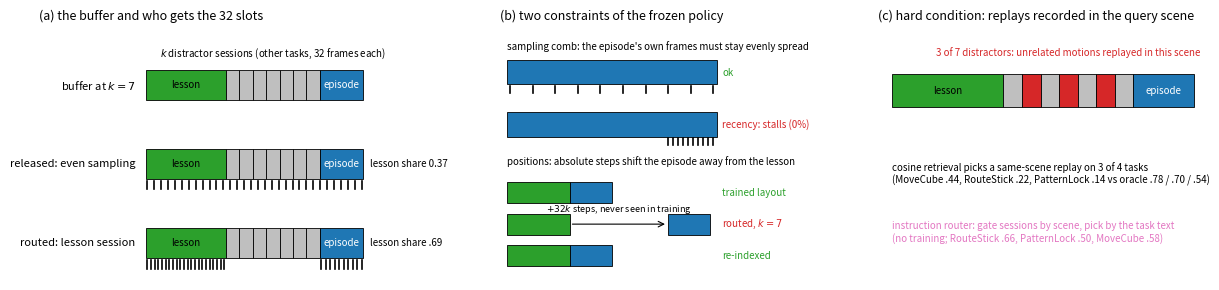

This figure's Python source: (Note: this script raises an exception after producing the figure.)
"""Method schematic: the buffer, even sampling vs lesson routing, the sampling comb, positional re-indexing, the hard condition.
    python scripts/plot_schematic.py paper/fig/schematic.png"""
import sys, numpy as np, matplotlib
matplotlib.use("Agg"); import matplotlib.pyplot as plt
from matplotlib.patches import Rectangle, FancyArrowPatch
fig, axes = plt.subplots(1, 3, figsize=(13, 3.0), gridspec_kw={"width_ratios": [1.25, 1, 1]})
LES, DIS, EPI, SAME = "C2", "0.75", "C0", "C3"
def buffer(ax, y, segs, label, slots=None, slot_color=None, h=0.42):
    x = 0
    for L, col, txt in segs:
        ax.add_patch(Rectangle((x, y), L, h, facecolor=col, edgecolor="k", lw=.6))
        if txt: ax.text(x + L/2, y + h/2, txt, ha="center", va="center", fontsize=7, color="k" if col != EPI else "w")
        x += L
    ax.text(-0.3, y + h/2, label, ha="right", va="center", fontsize=8)
    if slots is not None:
        for s in slots: ax.plot([s, s], [y - 0.14, y - 0.02], color=slot_color if slot_color else "k", lw=1.2)
    return x
# panel A: buffer + allocation
ax = axes[0]; ax.set_title("(a) the buffer and who gets the 32 slots", fontsize=9, loc="left")
D, U, E = 2.4, 0.4, 1.3; k = 7
segs = [(D, LES, "lesson"), *[(U, DIS, "") for _ in range(k)], (E, EPI, "episode")]
total = D + k*U + E
top = buffer(ax, 2.6, segs, "buffer at $k{=}7$")
ev = np.linspace(0.05, total - 0.05, 32); buffer(ax, 1.5, segs, "released: even sampling", slots=ev, slot_color="k")
ax.text(total + 0.2, 1.5 + 0.21, f"lesson share {D/total:.2f}", fontsize=7, va="center")
le = np.concatenate([np.linspace(0.05, D - 0.05, 22), np.linspace(D + k*U + 0.05, total - 0.05, 10)])
buffer(ax, 0.4, segs, "routed: lesson session", slots=le, slot_color="k")
ax.text(total + 0.2, 0.4 + 0.21, "lesson share .69", fontsize=7, va="center")
ax.text(D + k*U/2, 2.6 + 0.6, "$k$ distractor sessions (other tasks, 32 frames each)", ha="center", fontsize=7)
ax.set_xlim(-3.2, total + 2.6); ax.set_ylim(0.1, 3.6); ax.axis("off")
# panel B: comb and positions
ax = axes[1]; ax.set_title("(b) two constraints of the frozen policy", fontsize=9, loc="left")
yA = 2.6; ax.text(0, yA + 0.5, "sampling comb: the episode's own frames must stay evenly spread", fontsize=7)
ax.add_patch(Rectangle((0, yA), 6, 0.35, facecolor=EPI, edgecolor="k", lw=.6))
for s in np.linspace(0.1, 5.9, 10): ax.plot([s, s], [yA - 0.12, yA - 0.02], color="k", lw=1.2)
ax.text(6.15, yA + 0.17, "ok", fontsize=7, va="center", color="C2")
ax.add_patch(Rectangle((0, yA - 0.75), 6, 0.35, facecolor=EPI, edgecolor="k", lw=.6))
for s in np.linspace(4.6, 5.9, 10): ax.plot([s, s], [yA - 0.87, yA - 0.77], color="k", lw=1.2)
ax.text(6.15, yA - 0.58, "recency: stalls (0%)", fontsize=7, va="center", color="C3")
yB = 0.9; ax.text(0, yB + 0.55, "positions: absolute steps shift the episode away from the lesson", fontsize=7)
for i, (lab, lpos, epos, col) in enumerate([("trained layout", (0, 1.8), (1.8, 3.0), "C2"), ("routed, $k{=}7$", (0, 1.8), (4.6, 5.8), "C3"), ("re-indexed", (0, 1.8), (1.8, 3.0), "C2")]):
    y = yB - 0.45*i
    ax.add_patch(Rectangle((lpos[0], y), lpos[1]-lpos[0], 0.3, facecolor=LES, edgecolor="k", lw=.6))
    ax.add_patch(Rectangle((epos[0], y), epos[1]-epos[0], 0.3, facecolor=EPI, edgecolor="k", lw=.6))
    ax.text(6.15, y + 0.15, lab, fontsize=7, va="center", color=col)
    if i == 1: ax.annotate("", xy=(4.6, y + 0.15), xytext=(1.8, y + 0.15), arrowprops=dict(arrowstyle="->", lw=.8)); ax.text(3.2, y + 0.33, "$+32k$ steps, never seen in training", fontsize=6.5, ha="center")
ax.set_xlim(-0.2, 9.2); ax.set_ylim(-0.2, 3.4); ax.axis("off")
# panel C: hard condition
ax = axes[2]; ax.set_title("(c) hard condition: replays recorded in the query scene", fontsize=9, loc="left")
segs = [(D, LES, "lesson"), (U, DIS, ""), (U, SAME, ""), (U, DIS, ""), (U, SAME, ""), (U, DIS, ""), (U, SAME, ""), (U, DIS, ""), (E, EPI, "episode")]
buffer(ax, 2.2, segs, "")
ax.text(D + 3.5*U, 2.2 + 0.65, "3 of 7 distractors: unrelated motions replayed in this scene", ha="center", fontsize=7, color=SAME)
ax.text(0, 1.5, "cosine retrieval picks a same-scene replay on 3 of 4 tasks\n(MoveCube .44, RouteStick .22, PatternLock .14 vs oracle .78 / .70 / .54)", fontsize=7, va="top")
ax.text(0, 0.75, "instruction router: gate sessions by scene, pick by the task text\n(no training; RouteStick .66, PatternLock .50, MoveCube .58)", fontsize=7, va="top", color="C6")
ax.set_xlim(-0.3, total + 0.3); ax.set_ylim(0.0, 3.2); ax.axis("off")
plt.tight_layout(); plt.savefig(sys.argv[1], dpi=170, bbox_inches="tight"); print("saved", sys.argv[1])
